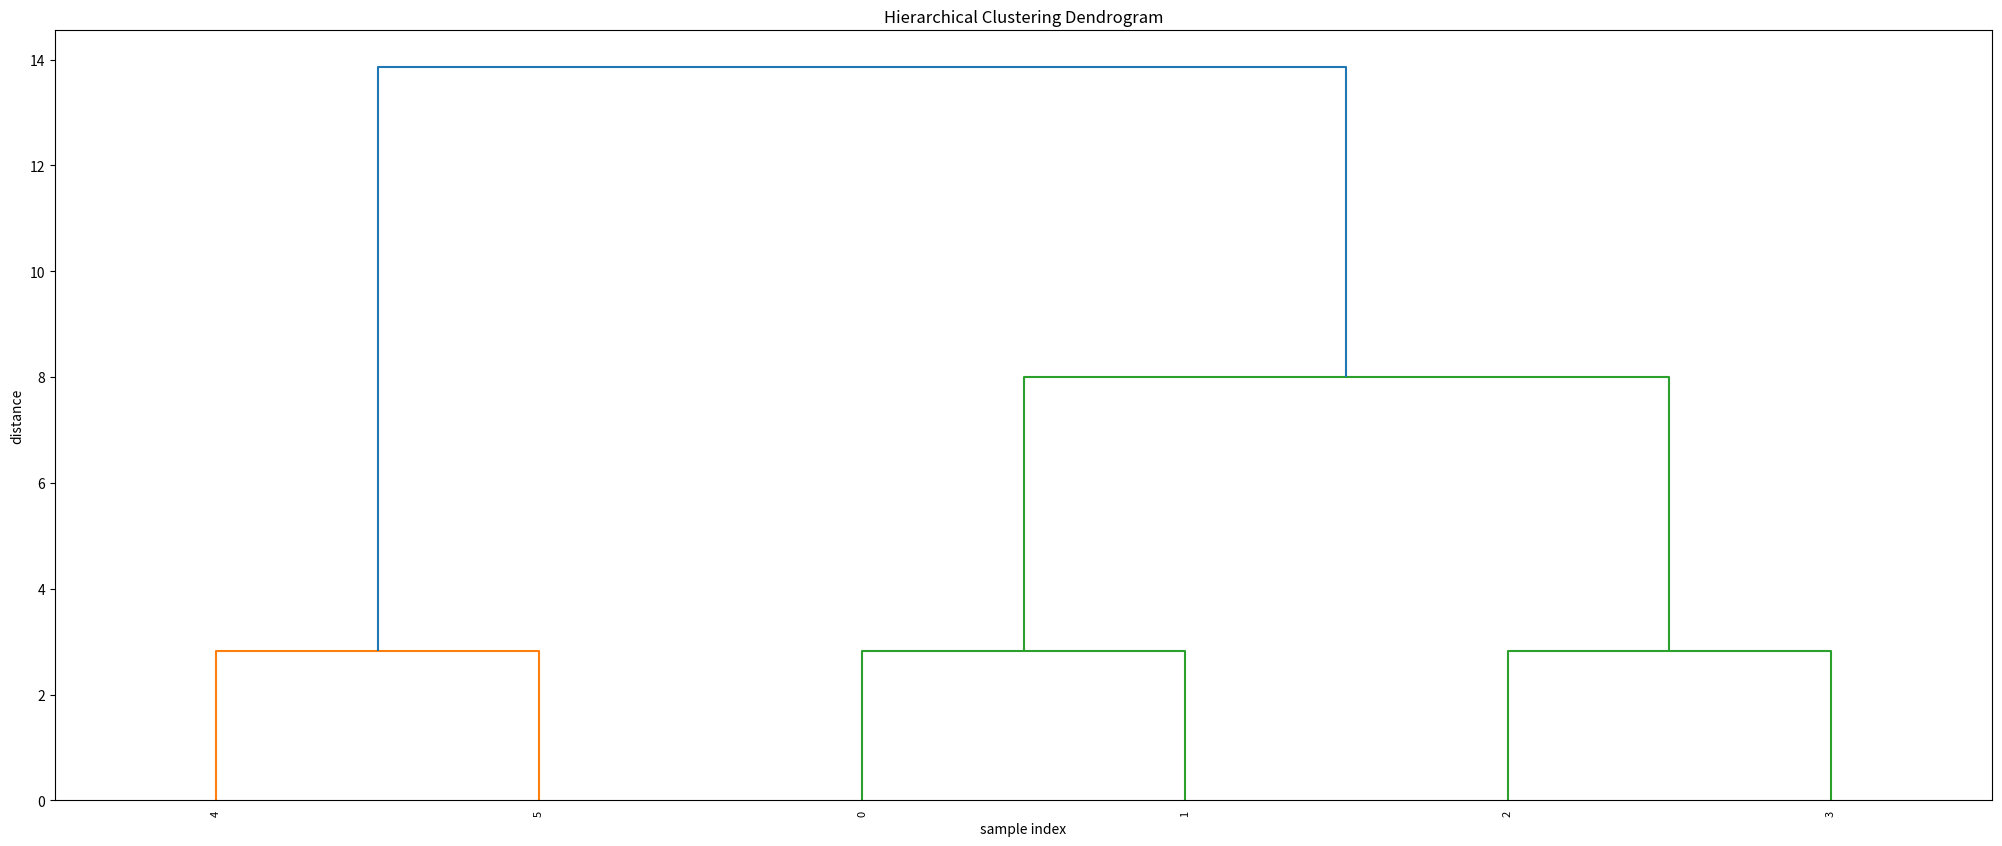

Source code (Python):
from scipy.cluster.hierarchy import dendrogram, linkage
from scipy.cluster.hierarchy import cophenet
from scipy.spatial.distance import pdist
from scipy.cluster.hierarchy import fcluster

from matplotlib import pyplot as plt
for i in range(10):
    print(i)
print(i)

X = [[1,2],[3,4],[5,6],[7,8],[9,10],[11,12]]
Z = linkage(X, 'ward')
c, coph_dists = cophenet(Z, pdist(X))
print(c)
print(Z)
# calculate full dendrogram
plt.figure(figsize=(25, 10))
plt.title('Hierarchical Clustering Dendrogram')
plt.xlabel('sample index')
plt.ylabel('distance')
dendrogram(
    Z,
    leaf_rotation=90.,  # rotates the x axis labels
    leaf_font_size=8.,  # font size for the x axis labels
)
cluster = fcluster(Z, 1, criterion='distance')
print(cluster)
plt.show()